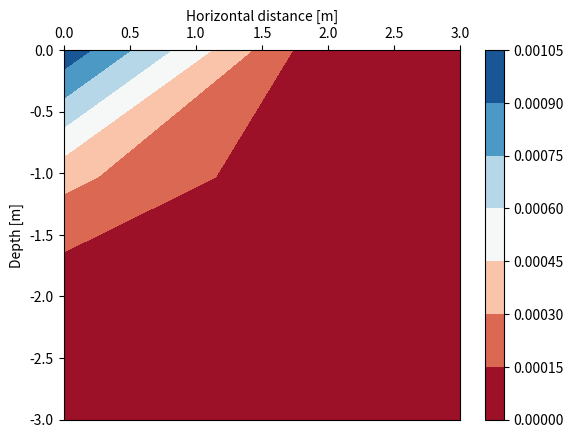

The script that saved this image: (Note: this script raises an exception after producing the figure.)
import numpy as np
import matplotlib.pyplot as plt
import time

def advdif_AB3_2D(sink=True, save=False):
	''' Solves a 2D advection-diffusion equation
		using an Adam-Bashforth 3rd order scheme
		on the domain [0,L]x[0,L]

		Based on the "advection_diffusion_AB3.m" script
[redacted]
	''' 

	#########################
	### Useful functions ####
	#########################

	def get_grid(Ly, Lz, Ny, Nz):
		''' Creates the grid 
			L     = domain length
			Nx,Nyz = Nbr of elements along the x/z axis
		'''
		y,z = np.meshgrid(np.linspace(0,Ly, Ny), np.linspace(0,Lz, Nz), indexing='xy')
		return y,z

	def get_advection_velocity_Z(y,z,U0,H):
		''' Computes the advection velocity using the hypothesis
			that advection decreases linearly with depth Z
		U0 = horinzontal velocity at the surface [m/s]
		H  = depth [m]

		Return a vector containing an advection velocity value for each node
		'''
		v = U0 - z/H
		w = (U0 - z/H)*1e-4
		# avoid negative values
		w[w<0] = 0
		v[v<0] = 0

		return v,w

	def get_initial_conditions(y,z,C0=1e-3):
		''' Computes the initial conditions : Gaussian function
			Plastic concentration is concentrated in the upper-left corner of the domain

		Return the initial conditions 
		'''
		Cinit = np.exp(-y**2 - z**2)*C0
		return Cinit

	def ArrSum(array):
		''' Computes the sum off all the elements in the 2D array
		Useful to check if the solution is conservative

		array = 2D array with a value on each value of a mesh
		'''
		return sum(map(sum,array))

	# Model parameters
	# ----------------
	Ly = 2000              # domain length along Y
	Lz = 30                # domain length along Z
	Us = 0.5               # amplitude of the advection velocity --> sert à quoi???
	Kv = 1e-2              # vertical diffusion coefficient
	Ks = 1e-1              # vertical diffusivity for the upper layer
	Kh = 2                 # horinzontal diffusion coefficient
	U0 = 0.5               # Surface velocity (hyp)

	if sink==True:
		wr   = 0.00154     # sink velocity for PET  (in regard to the Z axis) [m/s]
		mode = 'sink'
	else:
		wr   = - 0.00085   # rise velocity for HDPE (in regard to the Z axis) [m/s]
		mode = 'float'

	Ny = 1000               # number of elements along x (=> Nx+1 nodes)
	Nz = 30                 # number of elements along y (=> Ny+1 nodes)
	Dy = Ly/Ny              # grid size along x
	Dz = Lz/Nz              # grid size along y
	T  = 3600               # integration time
	dt = 0.5 * min([Dy/Us,(Dy**2)/(2*Kh),Dz/Us,(Dz**2)/(2*Kv)])
	Nt = int(10*np.ceil(T/(10*dt)))  # number of timesteps
	mass = []

	print('-- AB3 2D --\n')
	print('Time step = ' + str(round(dt,4)))

	# Initialization
	y,z = get_grid(Ly, Lz, Ny, Nz)                # grid nodes coordinates
	v,w = get_advection_velocity_Z(y,z,U0, Lz)    # advection velocity for all nodes
	C   = get_initial_conditions(y,z)             # initial condition

	# Plot & save initial condtion
	plt.figure()
	plt.contourf(y,-1*z,C, cmap='RdBu')
	plt.xlim(0,3)
	plt.ylim(-3,0)
	plt.colorbar()
	ax=plt.gca() ; ax.xaxis.tick_top()
	plt.xlabel('Horizontal distance [m]')
	plt.ylabel('Depth [m]')
	ax.xaxis.set_label_position('top') 

	if save:
		plt.savefig('./images_AB3_2D/0initial_cdt.png', dpi=500)
		plt.savefig('./images_AB3_2D/0initial_cdt.svg', dpi=500, format='svg')
	plt.close() 
	
	#####################################
	###  Integration of the equation  ###
	#####################################

	# First solution for time step t, t-1 and t-2
	r0  = np.zeros_like(C)
	r1  = np.zeros_like(C)
	r2  = np.zeros_like(C)

	tic = time.time() 
	# Loop in time
	for k in range(1, Nt+1): #when k==0 -> initial cdt! 
		# Update solution for t-1 and t-2
		r2=r1 ; r1=r0

		# Loop in space (y)
		for i in range(Ny): 
			# Loop in space (z)
			for j in range(Nz):
				Cij = C[j][i]     # first get depth (j) then get value on Y axis (i)
				vij = v[j][i]     # advection velocity at a depth=j on Y axis
				wij = w[j][i]     # advection velocity at a depth=j on Z axis

				# Values around Cij + boundary conditons : 
				#   No flux in/out domain for bottom layer and right side
				#   C = 0 for top layer and left side (avoid non-conservation mass issues)
				if i > 0:
					Cl = C[j][i-1] ; vl = v[j][i-1]  # left value
				else:
					Cl = 0 ; vl = vij

				if i < Ny-1:
					Cr = C[j][i+1] ; vr = v[j][i+1] # right value
				else: 
					Cr = Cij ; vr = vij

				if j > 0:
					Cd = C[j-1][i] ; wd = w[j-1][i] # "down" value
				else:
					Cd = 0 ; wd = wij

				if j < Nz-1:
					Cu = C[j+1][i] ; wu = w[j+1][i] # "up" value
				else:
					Cu = Cij ; wu = wij

				# diffusion (centered)	 
				dify_ij = Kh*(Cr-2*Cij+Cl)/(Dy*Dy)
				## for the surface layer (H>=30m), diffusivity coefficient is more important
				if j <= 30//Dz : 
					difz_ij = Ks*(Cr-2*Cij+Cl)/(Dz*Dz)
				else:
					difz_ij = Kv*(Cr-2*Cij+Cl)/(Dz*Dz)

				# advection (upwind)
				## advection on Y is always >0
				advy_ij = -(vij*Cij-vl*Cl)/Dy

				if w[j][i]+wr >= 0:
					advz_ij = -((wij*Cij-wd*Cd)/Dz + wr*(Cij-Cd)/Dz)
				else:
					advz_ij = -((wu*Cu-wij*Cij)/Dz + wr*(Cu-Cij)/Dz)

				# compute solution at node i,j
				r0[j][i] =  advy_ij + advz_ij + dify_ij + difz_ij 

		# Update solutions
		if k==1:    # FE 
			C = C + dt*r0
		elif k==2:  # AB2
			C = C + dt*((3/2)*r0 - (1/2)*r1)
		else:       # AB3
			C = C + dt*((23/12)*r0 - (16/12)*r1 + (5/12)*r2)

		# Print information
		if k == 1:
			print('snapshot ' + ' | ' + ' Sum')

		# Plot solution
		if np.remainder(k, Nt/10) == 0:
			snapshot = k*10//Nt
			mass.append(ArrSum(C))
			print(str(snapshot) + '\t    ' + str(ArrSum(C)))
			plt.figure(figsize=(8,3))
			plt.contourf(y,-1*z,C, vmin=0, cmap='RdBu')
			plt.colorbar()
			plt.xlabel('Horizontal distance [m]')
			plt.ylabel('Depth [m]')
			ax.xaxis.set_label_position('top') 
			if sink == False : plt.ylim(-6,0)
			if save:
				plt.savefig('./images_AB3_2D/'+str(snapshot) + mode +'.png', dpi=500)
				plt.savefig('./images_AB3_2D/'+str(snapshot) + mode +'.svg', dpi=500, format='svg')

	tac = time.time()
	tictac = tac-tic
	print('Run time is ' + str(round(tictac/60,2)) +' minutes' )
	return mass


# Simulation for sinking plastic
sink_mass  = advdif_AB3_2D(sink=True, save=True)

# Simulation for floating plastic
float_mass = advdif_AB3_2D(sink=False, save=True)

# Investigate mass conservation 
plt.figure()
plt.plot(range(10), float_mass, '-o', label ='positive bouancy')
plt.plot(range(10), sink_mass, '-o', label='negative bouancy')
plt.xlabel('Time')
plt.ylabel('Total concentration [g/m$^3$]')
plt.legend(loc='best')
plt.grid(linestyle=':')

plt.tight_layout()
plt.savefig('./image_AB3/mass_conservation' + '.svg', format='svg', dpi=500)
plt.savefig('./image_AB3/mass_conservation' + '.png', format='png', dpi=500)
plt.close()